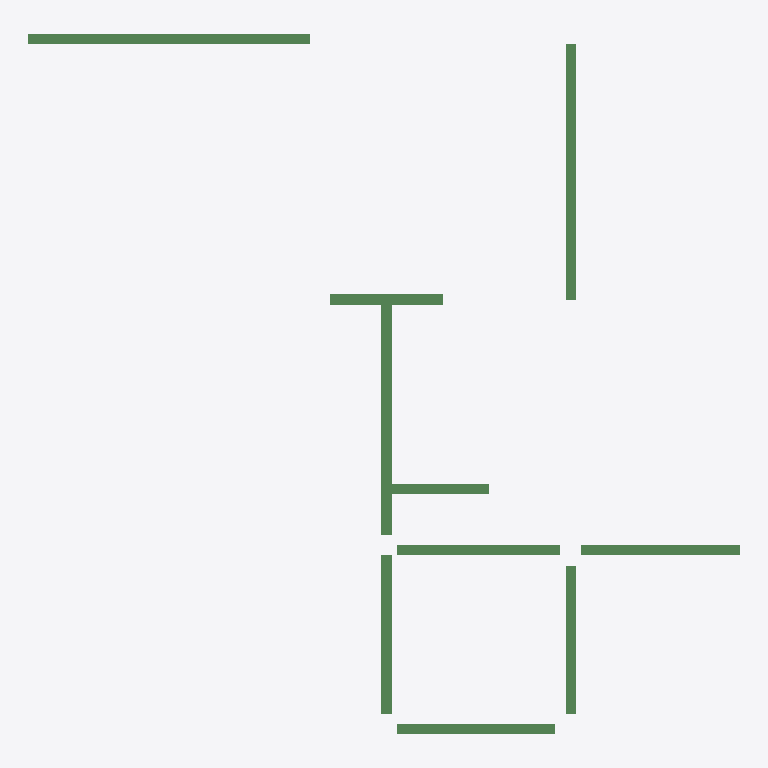
Plan cut of the same IFC building model at storey '3层平面图' (level 6.00 m, cut at 7.40 m), seen from above with north up, elements coloured by IFC class: 10 beams (green). No cut surface shows.
Extent 13.9 m × 13.7 m × 0.5 m (x, y, z). Storeys (1): 3层平面图 at 6.00 m. Elements (10): 10 IfcBeam.

HEADER;
FILE_DESCRIPTION((''),'2;1');
FILE_NAME('','2023-05-09T17:19:20',(''),(''),'','BIMserver','');
FILE_SCHEMA(('IFC2X3'));
ENDSEC;
DATA;
#189=IFCPROJECT('1J5sbZvdvB_hhZ5d_ASqfT',#50,'项目编号',$,$,'项目名称','项目状态',(#55),#1);
#153=IFCSITE('1J5sbZvdvB_hhZ5d_ASqfV',#50,'Default',$,'',#154,$,$,.ELEMENT.,(42,21,31,181945),(-71,-3,-24,-263305),0.0,$,$);
#177=IFCBUILDING('1J5sbZvdvB_hhZ5d_ASqfS',#50,'',$,$,#178,$,'',.ELEMENT.,$,$,$);
#150=IFCBUILDINGSTOREY('1J5sbZvdvB_hhZ5dzrZwvH',#50,'3层平面图',$,$,#151,$,'3层平面图',.ELEMENT.,6000.00000000052);
#228=IFCBEAM('0rm6_PkL9Cs8aVAPDlpjJ1',#50,'混凝土 - 矩形梁:住宅楼梁200 x 500mm:281586',$,'混凝土 - 矩形梁:住宅楼梁200 x 500mm:212828',#217,#84,'281586');
#226=IFCBEAM('0rm6_PkL9Cs8aVAPDlpjJT',#50,'混凝土 - 矩形梁:住宅楼梁200 x 400mm:281582',$,'混凝土 - 矩形梁:住宅楼梁200 x 400mm:212867',#213,#78,'281582');
#220=IFCBEAM('0rm6_PkL9Cs8aVAPDlpjJH',#50,'混凝土 - 矩形梁:住宅楼梁200 x 400mm:281570',$,'混凝土 - 矩形梁:住宅楼梁200 x 400mm:212867',#201,#60,'281570');
#225=IFCBEAM('0rm6_PkL9Cs8aVAPDlpjJV',#50,'混凝土 - 矩形梁:住宅楼梁200 x 400mm:281580',$,'混凝土 - 矩形梁:住宅楼梁200 x 400mm:212867',#211,#75,'281580');
#222=IFCBEAM('0rm6_PkL9Cs8aVAPDlpjJL',#50,'混凝土 - 矩形梁:住宅楼梁200 x 400mm:281574',$,'混凝土 - 矩形梁:住宅楼梁200 x 400mm:212867',#205,#66,'281574');
#223=IFCBEAM('0rm6_PkL9Cs8aVAPDlpjJR',#50,'混凝土 - 矩形梁:住宅楼梁200 x 400mm:281576',$,'混凝土 - 矩形梁:住宅楼梁200 x 400mm:212867',#207,#69,'281576');
#221=IFCBEAM('0rm6_PkL9Cs8aVAPDlpjJN',#50,'混凝土 - 矩形梁:住宅楼梁200 x 400mm:281572',$,'混凝土 - 矩形梁:住宅楼梁200 x 400mm:212867',#203,#63,'281572');
#224=IFCBEAM('0rm6_PkL9Cs8aVAPDlpjJP',#50,'混凝土 - 矩形梁:住宅楼梁200 x 400mm:281578',$,'混凝土 - 矩形梁:住宅楼梁200 x 400mm:212867',#209,#72,'281578');
#227=IFCBEAM('0rm6_PkL9Cs8aVAPDlpjJ3',#50,'混凝土 - 矩形梁:住宅楼梁200 x 400mm:281584',$,'混凝土 - 矩形梁:住宅楼梁200 x 400mm:212867',#215,#81,'281584');
#219=IFCBEAM('0rm6_PkL9Cs8aVAPDlpjJJ',#50,'混凝土 - 矩形梁:住宅楼梁200 x 400mm:281568',$,'混凝土 - 矩形梁:住宅楼梁200 x 400mm:212867',#196,#57,'281568');
ENDSEC;
